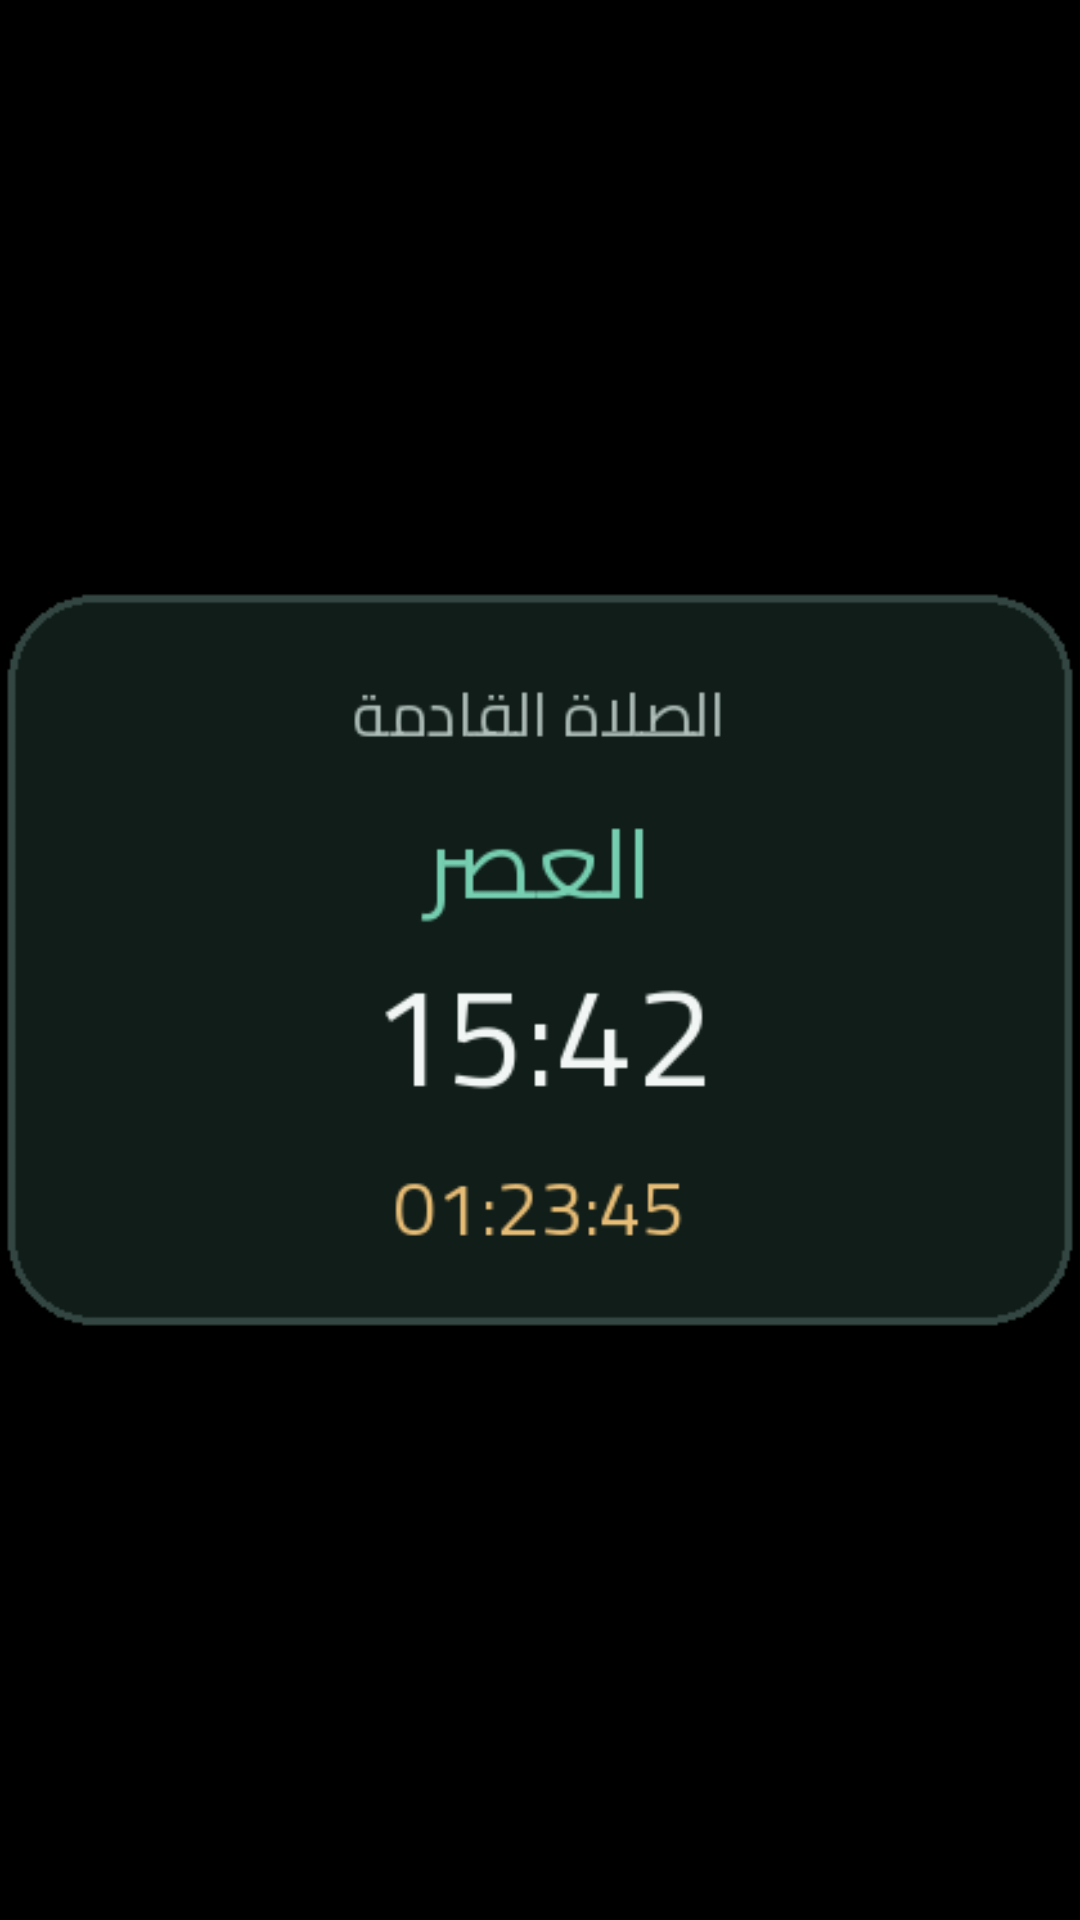

Android layout source for this screen:
<!-- AndroidManifest.xml: application theme LaunchTheme -->
<!-- res/layout/widget_small_preview.xml -->
<?xml version="1.0" encoding="utf-8"?>
<ImageView xmlns:android="http://schemas.android.com/apk/res/android"
    android:layout_width="match_parent"
    android:layout_height="match_parent"
    android:contentDescription="@string/widget_small_picker_description"
    android:scaleType="fitCenter"
    android:src="@drawable/preview_small" />
<!-- resources referenced by this layout -->
<resources>
  <!-- drawable preview_small: png bitmap (drawable-nodpi, 9383 bytes) -->
  <string name="widget_small_picker_description">اسم الصلاة القادمة ووقتها والعد التنازلي</string>
  <style name="LaunchTheme" parent="@android:style/Theme.Black.NoTitleBar">
          <item name="android:windowBackground">@color/launch_background</item>
          <item name="android:windowFullscreen">false</item>
          <item name="android:windowLightStatusBar">false</item>
          <item name="android:windowLightNavigationBar">false</item>
          <item name="android:statusBarColor">#000000</item>
          <item name="android:navigationBarColor">#000000</item>
          <item name="android:windowAnimationStyle">@null</item>
      </style>
  <color name="launch_background">#000000</color>
</resources>
